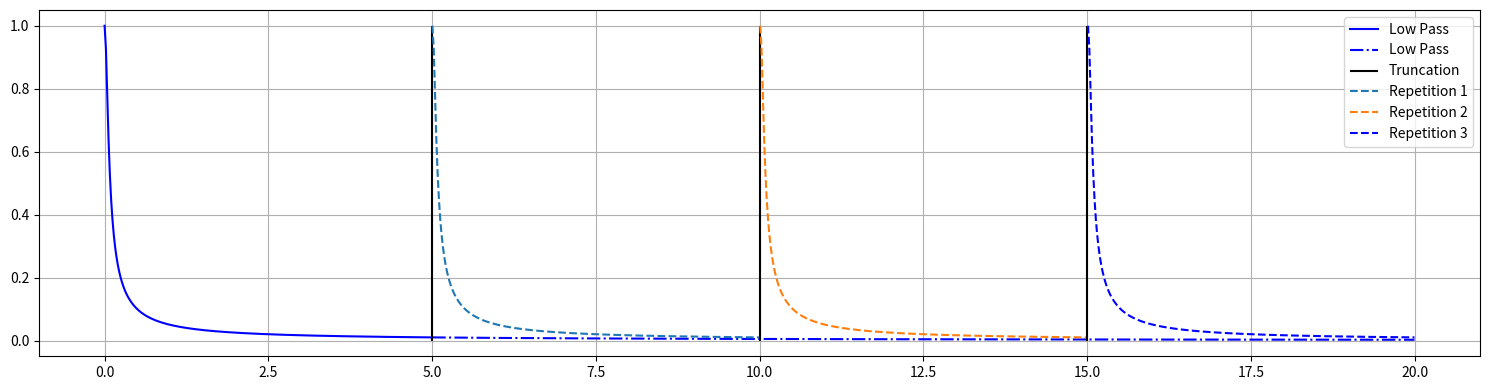

Write the Python code that produced this figure.
#!/usr/bin/env python
# coding: utf-8

# # Lecture 09 - 25 October 2021
# 
# ## Fourier Transforms
# Up to now the focus was on two main kind of Fourier Transforms:
# 
# **Fourier Integral** ($\mathcal{L}^2$ functions, based on Fourier theorem)
# \begin{align*}
#     f(t)&=\frac{1}{2\pi}\int_{-\infty}^{+\infty}\tilde{F}(\omega)e^{-i\omega t} d\omega \qquad \text{Inverse Fourier Transform} \\
#     \tilde{F}(\omega)&=\int_{-\infty}^{+\infty}f(t)e^{i\omega t} dt \qquad \text{Fourier Transform}
# \end{align*}
# 
# **Fourier Series** (for periodic functions)
# \begin{align*}
#     f(t)=\sum_{k} a_k e^{-i\omega_k t} \qquad \omega_k=\frac{2\pi}{T}k \qquad \text{Fourier Series}\\
#     a_k=\frac{1}{T}\int_{-\frac{T}{2}}^{\frac{T}{2}} f(t) e^{i\omega_k t}dt \qquad \qquad \text{Fourier Coefficients}\\
# \end{align*}
# 
# The fourier series needs the functions considered to be periodic. A quick fix for that is to truncate the function when they are sufficiently close to zero and repeat them.

# In[1]:


import matplotlib.pyplot as plt
import numpy as np

##############
# PARAMETERS #
##############
T=5 # When to truncate the function
tau = 20
omega = np.linspace(start=0, stop=20, num=1000, endpoint=True)

lp = np.abs(1/(1-1j*omega*tau) )

#########
# PLOTS #
#########
fig, ax = plt.subplots(1, 1, figsize=(15, 4))

idx = (np.abs(omega - T)).argmin() # Closest value to T

ax.plot(omega[:idx], lp[:idx], "b", label="Low Pass")
ax.plot(omega[idx:], lp[idx:], "b-.", label="Low Pass")
ax.vlines(x=T, ymin=0, ymax=1, color="k", label="Truncation")

idx = (np.abs(omega - T)).argmin() # Closest value to T
i=1;
while ((i+1)*idx)<omega.shape[0]:
    ax.plot(omega[i*idx:(i+1)*idx], lp[:idx], "--", label="Repetition {:d}".format(i))
    ax.vlines(x=(i+1)*T, ymin=0, ymax=1, color="k")
    i=i+1

ax.plot(omega[i*idx:], lp[:omega.shape[0]-i*idx], "b--", label="Repetition {:d}".format(i))



ax.grid()
ax.legend()
fig.tight_layout()
plt.show()


# ## Discrete Fourier Transform
# 
# The _discrete Fourier Transform_ (DFT) is the discrete version of the Fourier Transform that does _not_ require the computation of integrals. The _fast Fourier Transform_ (FFT) is a faster way ($\mathcal{O}(Nlog(N))$ instead of $\mathcal{O}(N^2)$) to compute the DFT with some minor additional contraints. Let's walk through the DFT:
# 
# ```{admonition} Assumption
# Assume a function $f$ which is periodic ($f(t+T)=f(t)$) and has period equal to an _even_ multiple of the sampling time T: $T_f=NT, N\in\matchcal{N}^{+}_{even}$. 
# ```
# 
# The Fourier series of such a function is:
# \begin{align*}
# f(t)&= \sum_k a_k e^{- i\frac{2\pi k}{NT}t} \\
# a_k&= \frac{1}{NT} \int_{-\frac{NT}{2}}^{\frac{NT}{2}} f(t)  e^{i\frac{2\pi}{NT}kt} dt = \int_{0}^{NT} f(t)  e^{i\frac{2\pi}{NT}kt} dt\qquad \omega_k = \frac{2\pi}{NT}k, \quad k\in \mathcal{Z}\\
# \end{align*}
# 
# ![](images/21-10-25_periodic_function.jpeg)
# 
# 
# A minimal assumpion that is necessary to make is that
# ```{admonition} Assumption
# $f(t)$ is $\frac{\pi}{T}$ band limited.
# ```
# This assumption is minimal because one usually works with physical signals that needs to be sampled according to the [Nyquist-Shannon theorem](https://en.wikipedia.org/wiki/Nyquist%E2%80%93Shannon_sampling_theorem):
# \begin{align*}
# -\frac{\pi}{T}\leq \omega_k \leq \frac{\pi}{T} \rightarrow -\frac{N}{2}\leq k < \frac{N}{2}
# \end{align*}
# and that explains why N was choosen even too.  
# The series can then be written as:
# \begin{align*}
# f(t)&= \sum_{k=-\frac{N}{2}}^{\frac{N}{2}-1} a_k e^{-i\frac{2\pi}{NT}kt} = \sum_{k=0}^{\frac{N}{2}-1} a_k e^{-i\frac{2\pi}{NT}kt} + \sum_{k=-\frac{N}{2}}^{-1} a_k e^{-i\frac{2\pi}{NT}kt}
# \end{align*}
# 
# It is possible to perform a change of variable in the second summation:
# \begin{align*}
# \sum_{k=-\frac{N}{2}}^{-1} a_k e^{-i\frac{2\pi}{NT}kt} = \sum_{k'=\frac{N}{2}}^{N-1} a_{k'-N} e^{-i\frac{2\pi}{NT}(k'-N)t} \qquad k'&=N+k\\
# k&= k'-N
# \end{align*}
# 
# so that the Fourier series becomes:
# 
# \begin{align*}
# \require{cancel}
# f(t)&= \sum_{k=0}^{\frac{N}{2}-1} a_k e^{-i\frac{2\pi}{NT}kt} + \sum_{k=-\frac{N}{2}}^{-1} a_k e^{-i\frac{2\pi}{NT}kt} \\
# &= \sum_{k=0}^{\frac{N}{2}-1} a_k e^{-i\frac{2\pi}{NT}kt} + \sum_{k=\frac{N}{2}}^{N-1} a_{k-N} e^{-i\frac{2\pi}{NT}kt}e^{i\frac{2\pi}{\cancel{N}T}\cancel{N}t}
# \end{align*}
# 
# As it was stated before, a physical signal is usually band limited and sampled with sampling time T:
# \begin{align*}
# f[n]=f(nT)&= \sum_{k=0}^{\frac{N}{2}-1} a_k e^{-i\frac{2\pi}{N\cancel{T}}kn\cancel{T}} + \sum_{k=\frac{N}{2}}^{N-1} a_{k-N} e^{-i\frac{2\pi}{N\cancel{T}}kn\cancel{T}}\cancelto{1}{e^{i\frac{2\pi}{T}nT}}
# \end{align*}
# 
# this leads to a new series defined as:
# 
# \begin{align*}
# F_k = \begin{cases}
# a_k N \quad &\text{if } 0\leq k<\frac{N}{2} \\
# a_{k-N}N \quad &\text{if } \frac{N}{2}\leq k<N \\
# \end{cases} \quad \iff \quad a_k = \begin{cases}
# \frac{F_k}{N} \quad &\text{if } 0\leq k<\frac{N}{2} \\
# \frac{F_{k+N}}{N} \quad &\text{if } -\frac{N}{2}\leq k<0 \\
# \end{cases}
# \end{align*}
# 
# this new series allows to merge the two summations:
# \begin{align*}
# f[n] &= \sum_{k=0}^{\frac{N}{2}-1} \frac{F_k}{N} e^{-i\frac{2\pi}{N}kn} + \sum_{k=\frac{N}{2}}^{N-1} \frac{F_k}{N}e^{-i\frac{2\pi}{N}kn} \\
# &= \frac{1}{N}\sum_{k=0}^{N-1} F_ke^{-i\frac{2\pi}{N}kn} \quad \text{Inverse DFT}
# \end{align*}
# 
# As it is clear from the previous formula, the Inverse DFT allows us to compute the integral $a_k=\frac{1}{T}\int_{-\frac{T}{2}}^{\frac{T}{2}} f(t) e^{i\omega_k t}dt$ withot needing to perform any kind of integration. Furthermore:
# 
# \begin{align*}
# \sum_{n=0}^{N-1}f[n]e^{i \frac{2\pi}{N}nl} &= \sum_{n=0} e^{i\frac{2\pi}{N}nl} \left(\frac{1}{N}\sum_{k=0}^{N-1}F_k e^{-i\frac{2\pi}{N}nk} \right)\\
# &= \sum_{k=0} \frac{F_k}{N}\left[\sum_{n=0}^{N-1} e^{i\frac{2\pi}{N}n(l-k)}\right] \qquad [...]=\begin{cases}
# \frac{1-e^{i2\pi/(l-k)}}{1-e^{i2\pi/(N(l-k))}}=0 \quad \text{if } l\not=k\\
# N \quad \text{if } l=k 
# \end{cases} \\&= \sum_{k=0}^{N-1}F_k \delta_{l,k}=F_l
# \end{align*}
# 
# This relation provides an expression for the DFT. Summing up:
# 
# ### Discrete Fourier Transform
# \begin{align*}
# F_k = \sum_{n=0}^{N-1}f[n]e^{i \frac{2\pi}{N}nl}
# \end{align*}
# 
# ### Inverse Discrete Fourier Transform
# \begin{align*}
# f[n]=\frac{1}{N}\sum_{k=0}^{N-1} F_ke^{-i\frac{2\pi}{N}kn}
# \end{align*}
# 
# It's is essential to remark that what was found is a **way to compute a continuous transform $\mathcal{FT}$ using only discrete summations** which computers can handle very well and with minimum errors.
# 
# ## Properties of the DFT
# 
# ### Periodicity
# #### In time  
# \begin{align*}
# f[n+T]=\sum_{n=0}^{N-1}\cancelto{1}{e^{-i\frac{2\pi}{N}kN}}=f[n]
# \end{align*}
# 
# #### In Frequency
# \begin{align*}
# F_{k+N} = \sum_{n=0}^{N-1}f[n]e^{i \frac{2\pi}{N}nl}\cancelto{1}{e^{i\frac{2\pi}{N}nN}} = F_k
# \end{align*}
# 
# #### Perceval relation
# ```{warning}
# As the actual energy of a periodic signal is infinite. For that reason, when talking about energy for a periodic signal, only one period is taken in account.
# ```
# 
# \begin{align*}
# \sum_{n=0}^{N-1} \left| f[n]\right|^2 &= \sum_{n=0}^{N-1} \left( \frac{1}{N}\sum_{k=0}^{N-1}F_ke^{-i \frac{2\pi}{N}nk} \right)\left( \frac{1}{N} \sum_{l=0}^{N-1}F_l^* e^{i \frac{2\pi}{N}nl} \right) \\
# &= \frac{1}{N^2} \sum_{k=0}^{N-1} \sum_{l=0}^{N-1} F_k F_l^* \cancelto{\delta_{l,k}}{\sum_{n=0}^{N-1}e^{i\frac{2\pi}{N}n(l+k)}} \\
# \implies & \sum_{n=0}^{N-1} \left| f[n]\right|^2 = \frac{1}{N^2}\sum_{n=0}^{N-1} \left| F_k\right|^2
# \end{align*}
# 
# Finally, before moving to a small exercise let's introduce a new notation:
# 
# \begin{align*}
# \begin{array}{l}
# f_n &= f[n] \\
# W_N&=e^{i\frac{2\pi}{N}} \quad \text{(Twiddle Factor)}\\
# \end{array} \implies \begin{array}{l}
# f_n &= \frac{1}{N}\sum_{k=0}^{N-1}F_k (W_N^*)^{nk} \qquad 0\leq k, n < N \\
# F_k &= \sum_{n=0}^{N-1} f_n W_N^{nk}
# \end{array}
# \end{align*}
# 
# These two are the conventional form of the DFT and its inverse.
#   
#   
# ![](images/21-10-25_example_DFT.jpeg)

# In[ ]:




